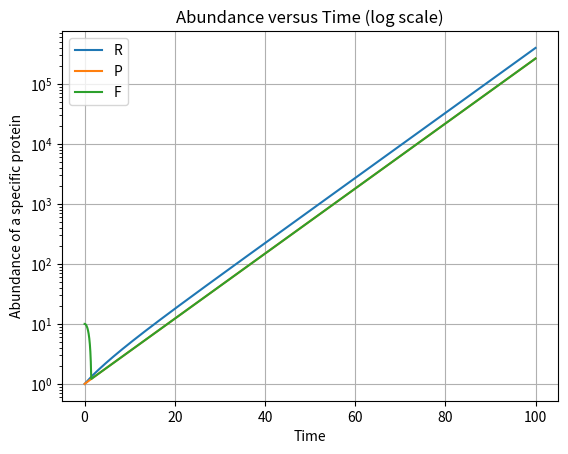

The matplotlib source for this figure:
import numpy as np
import matplotlib.pyplot as plt

dt=0.005
t=np.arange(0,100,dt)
n=len(t)

R=np.zeros(n,dtype=float)
P=np.zeros(n,dtype=float)
F=np.zeros(n,dtype=float)

R[0]=1
P[0]=1
F[0]=10

#control parameters
alphaR=0.75
alphaP=1-alphaR
tauR=4
tauP=2
tauF=1/120
tauAA=1/120

def fR(R,P,F):
	return alphaR*min(1,F/R)*R/tauR

def fP(R,P,F):
	return alphaP*min(1,F/R)*R/tauP

def fF(R,P,F):
	return (P/tauF)-(min(1,F/R)*R/tauAA)

for i in range(n-1):
	R[i+1]=R[i]+dt*fR(R[i],P[i],F[i])
	P[i+1]=P[i]+dt*fP(R[i],P[i],F[i])
	F[i+1]=F[i]+dt*fF(R[i],P[i],F[i])

plt.plot(t,R,label='R')
plt.plot(t,P,label='P')
plt.plot(t,F,label='F')
plt.yscale("log")
plt.title("Abundance versus Time (log scale)")
plt.xlabel("Time")
plt.ylabel("Abundance of a specific protein")
plt.legend()
plt.grid()
#plt.savefig("/home/<user>/Desktop/work/fig11.png",dpi=500)
plt.show()
